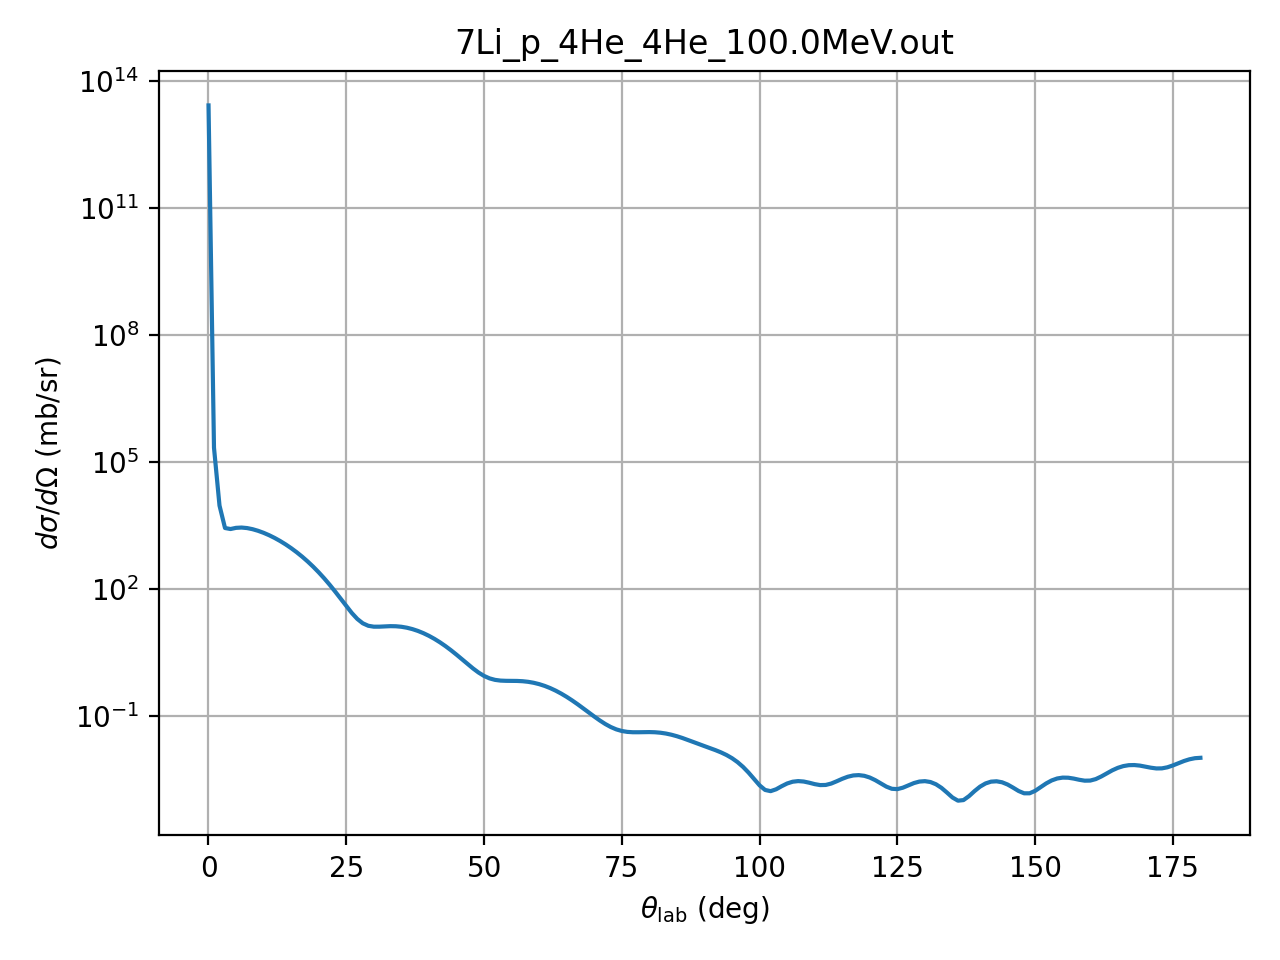

The data file committed next to this chart (first rows):
theta_deg, dsigma_domega_mb_sr, ratio_to_rutherford
0.01, 26267000000000, 1
1.0, 217340, 0.8274
2.0, 9357, 0.5698
3.0, 2757, 0.8498
4.0, 2610, 2.541
5.0, 2782, 6.611
6.0, 2828, 13.93
7.0, 2749, 25.07
8.0, 2586, 40.19
9.0, 2369, 58.93
10.0, 2123, 80.41
11.0, 1865, 103.3
12.0, 1607, 126
13.0, 1361, 146.7
14.0, 1131, 163.8
15.0, 922.8, 175.8
16.0, 739, 182
17.0, 580.4, 181.8
18.0, 446.6, 175.6
19.0, 336.5, 163.9
20.0, 247.9, 148
21.0, 178.6, 129.3
22.0, 125.7, 109.4
23.0, 86.61, 89.82
24.0, 58.73, 72.03
25.0, 39.64, 57.1
26.0, 27.22, 45.75
27.0, 19.67, 38.35
28.0, 15.51, 34.86
29.0, 13.55, 34.95
30.0, 12.89, 37.98
31.0, 12.9, 43.2
32.0, 13.12, 49.72
33.0, 13.27, 56.69
34.0, 13.2, 63.3
35.0, 12.84, 68.91
36.0, 12.19, 73
37.0, 11.31, 75.25
38.0, 10.24, 75.53
39.0, 9.065, 73.88
40.0, 7.847, 70.48
41.0, 6.647, 65.64
42.0, 5.515, 59.72
43.0, 4.487, 53.14
44.0, 3.585, 46.34
45.0, 2.82, 39.71
46.0, 2.195, 33.59
47.0, 1.703, 28.27
48.0, 1.332, 23.93
49.0, 1.066, 20.7
50.0, 0.8869, 18.57
51.0, 0.776, 17.5
52.0, 0.7151, 17.33
53.0, 0.6876, 17.89
54.0, 0.6791, 18.94
55.0, 0.6779, 20.23
56.0, 0.6751, 21.53
57.0, 0.6648, 22.62
58.0, 0.6437, 23.34
59.0, 0.6109, 23.58
... 121 more rows
